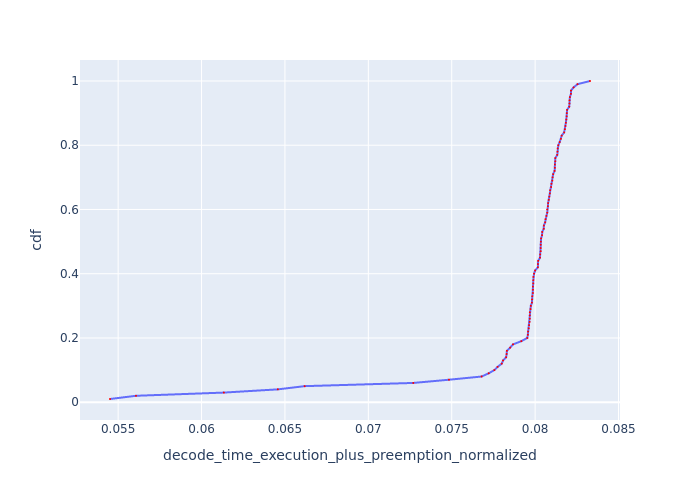

The file beside this chart, header and first rows:
Request Id, decode_time_execution_plus_preemption_no…, cdf
0_100, 0.05451, 0.01
0_99, 0.05607, 0.02
0_98, 0.06134, 0.03
0_96, 0.06457, 0.04
0_92, 0.06618, 0.05
0_94, 0.0727, 0.06
0_23, 0.07484, 0.07
0_39, 0.07679, 0.08
0_79, 0.07722, 0.09
0_66, 0.07756, 0.1
0_13, 0.07775, 0.11
0_35, 0.078, 0.12
0_95, 0.07808, 0.13
0_25, 0.07826, 0.14
0_28, 0.07829, 0.15
0_83, 0.07831, 0.16
0_81, 0.0785, 0.17
0_31, 0.07867, 0.18
0_55, 0.07917, 0.19
0_62, 0.07953, 0.2
0_8, 0.07956, 0.21
0_82, 0.07958, 0.22
0_17, 0.07961, 0.23
0_20, 0.07964, 0.24
0_90, 0.07967, 0.25
0_19, 0.07968, 0.26
0_41, 0.07968, 0.27
0_11, 0.07968, 0.28
0_21, 0.07972, 0.29
0_18, 0.07974, 0.3
0_6, 0.07981, 0.31
0_97, 0.07981, 0.32
0_52, 0.07983, 0.33
0_12, 0.07987, 0.34
0_14, 0.07987, 0.35
0_15, 0.07987, 0.36
0_24, 0.07989, 0.37
0_30, 0.07989, 0.38
0_33, 0.07989, 0.39
0_16, 0.07994, 0.4
0_47, 0.08, 0.41
0_42, 0.08016, 0.42
0_7, 0.08017, 0.43
0_22, 0.08018, 0.44
0_26, 0.08029, 0.45
0_80, 0.0803, 0.46
0_3, 0.08034, 0.47
0_4, 0.08034, 0.48
0_5, 0.08034, 0.49
0_76, 0.08034, 0.5
0_77, 0.08036, 0.51
0_75, 0.08042, 0.52
0_78, 0.08042, 0.53
0_10, 0.08052, 0.54
0_84, 0.08052, 0.55
0_46, 0.0806, 0.56
0_9, 0.08062, 0.57
0_32, 0.08068, 0.58
0_1, 0.08073, 0.59
0_2, 0.08073, 0.6
... 40 more rows
